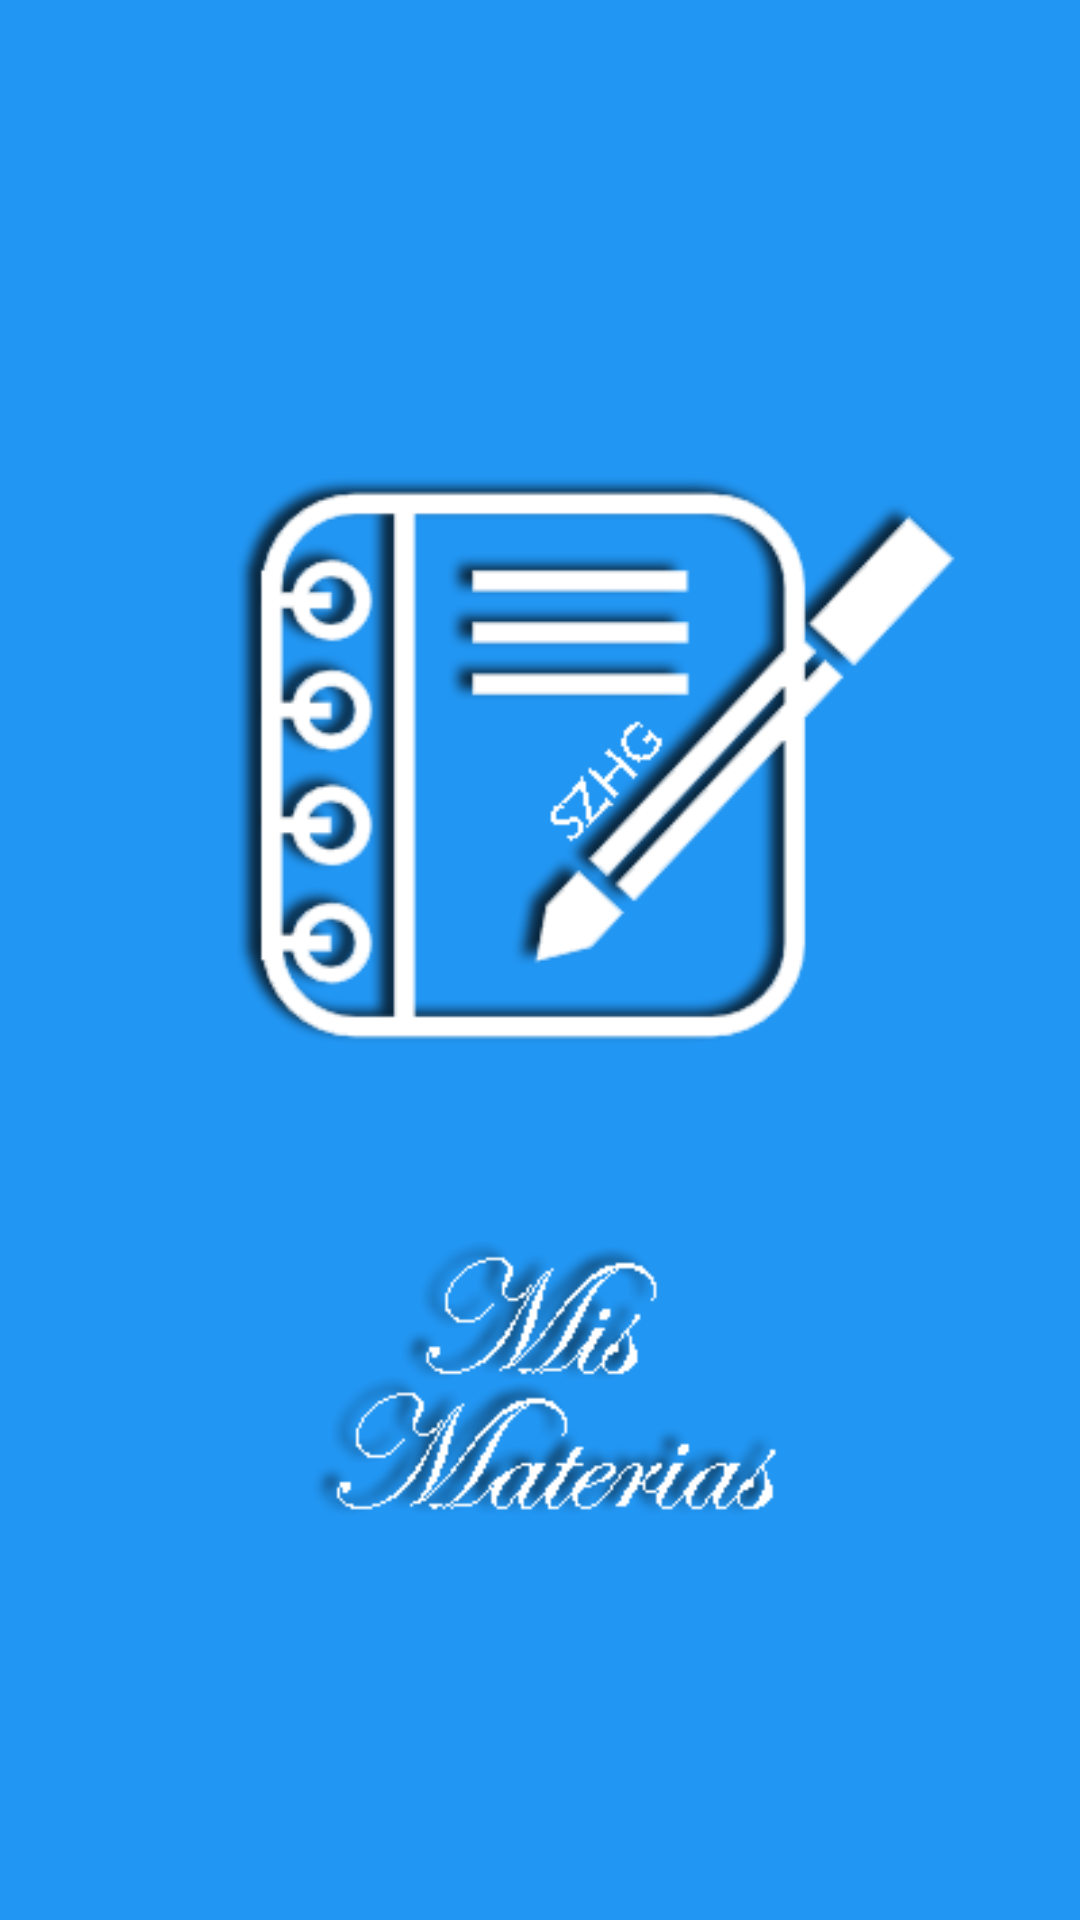

Here is an Android app screen rendered from its layout file. Give the layout XML and the strings, colors and styles it references.
<!-- AndroidManifest.xml: application theme AppTheme -->
<!-- res/layout/activity_splash.xml -->
<RelativeLayout xmlns:android="http://schemas.android.com/apk/res/android"
    xmlns:tools="http://schemas.android.com/tools" android:layout_width="match_parent"
    android:layout_height="match_parent" android:paddingLeft="@dimen/activity_horizontal_margin"
    android:paddingRight="@dimen/activity_horizontal_margin"
    android:paddingTop="@dimen/activity_vertical_margin"
    android:paddingBottom="@dimen/activity_vertical_margin"
    tools:context="com.example.windows.proyectopersonal.Splash"
    android:background="@color/Accent">

    <ImageView
        android:layout_width="fill_parent"
        android:layout_height="fill_parent"
        android:src="@drawable/splash_materias"/>

</RelativeLayout>
<!-- resources referenced by this layout -->
<resources>
  <color name="Accent">#2196F3</color>
  <!-- drawable splash_materias: png bitmap (drawable, 26202 bytes) -->
  <style name="AppTheme" parent="Theme.AppCompat.Light.DarkActionBar">
              
              <item name="colorPrimary">@color/Primary</item>
              <item name="colorPrimaryDark">@color/PrimaryDark</item>
              <item name="colorAccent">@color/Accent</item>
              <item name="android:windowBackground">@color/WindowBackground</item>
          </style>
  <color name="Primary">#F44336</color>
  <color name="PrimaryDark">#C62828</color>
  <color name="WindowBackground">#FFEBEE</color>
</resources>
